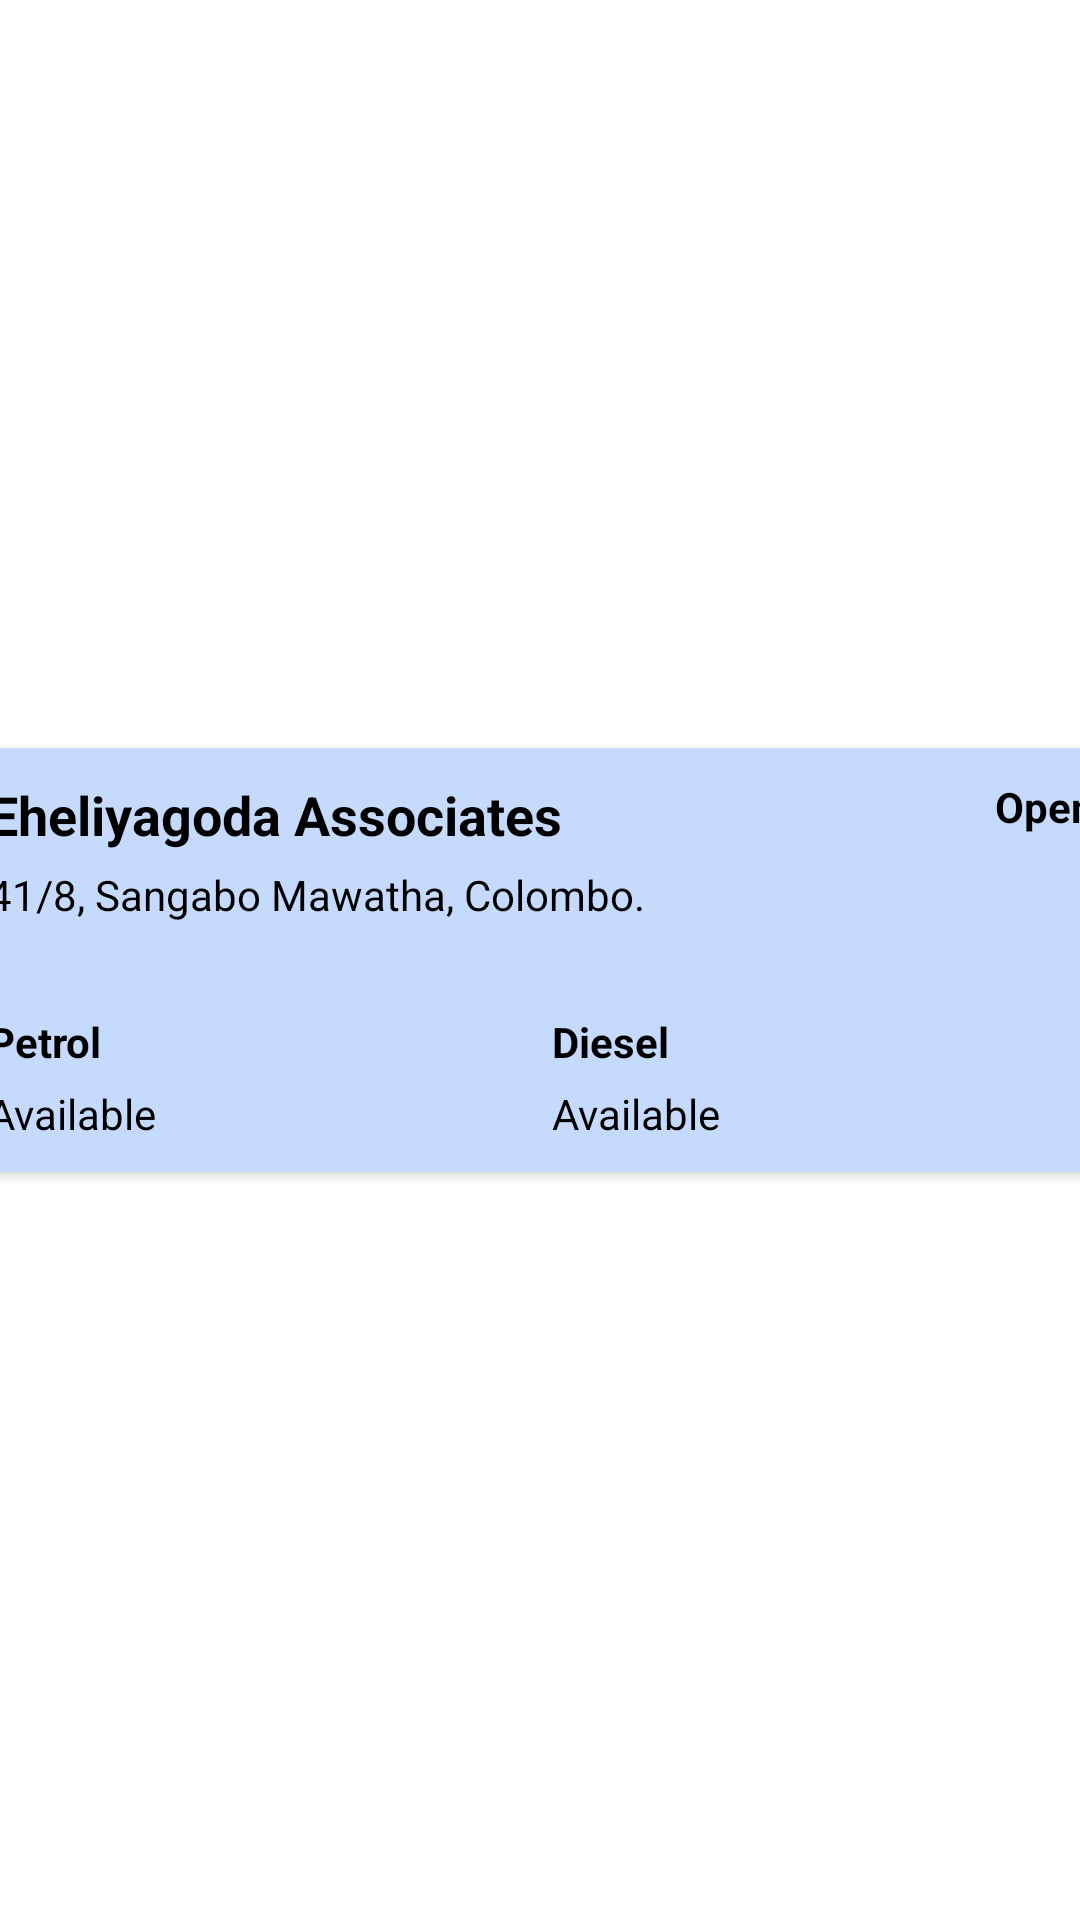

Here is an Android app screen rendered from its layout file. Give the layout XML and the strings, colors and styles it references.
<!-- AndroidManifest.xml: application theme Theme.FuelMe.NoActionBar -->
<!-- res/layout/all_stations_recyclerview_row.xml -->
<?xml version="1.0" encoding="utf-8"?>
<androidx.constraintlayout.widget.ConstraintLayout xmlns:android="http://schemas.android.com/apk/res/android"
    xmlns:app="http://schemas.android.com/apk/res-auto"
    android:layout_width="match_parent"
    android:layout_height="wrap_content">

    <androidx.cardview.widget.CardView
        android:layout_width="409dp"
        android:layout_height="wrap_content"
        android:id="@+id/cardView_asrv_row"
        app:layout_constraintBottom_toBottomOf="parent"
        app:layout_constraintEnd_toEndOf="parent"
        app:layout_constraintStart_toStartOf="parent"
        app:layout_constraintTop_toTopOf="parent"
        android:layout_margin="5dp"
        android:elevation="10dp"
        app:cardCornerRadius="5dp"
        >

        
        <androidx.constraintlayout.widget.ConstraintLayout
            android:layout_width="match_parent"
            android:layout_height="match_parent"
            android:paddingLeft="10dp"
            android:paddingRight="10dp"
            android:background="?colorSecondary"
            >

            <TextView
                android:id="@+id/txtView_StationName_asrv_row"
                android:layout_width="wrap_content"
                android:layout_height="wrap_content"
                android:layout_marginStart="10dp"
                android:layout_marginTop="10dp"
                android:text="@string/sample_station_name"
                android:textSize="18sp"
                android:textStyle="bold"
                app:layout_constraintStart_toStartOf="parent"
                app:layout_constraintTop_toTopOf="parent" />

            <TextView
                android:id="@+id/txtView_stationAddress_asrv_row"
                android:layout_width="wrap_content"
                android:layout_height="wrap_content"
                android:layout_marginStart="10dp"
                android:layout_marginTop="5dp"
                android:text="@string/sample_station_address"
                app:layout_constraintStart_toStartOf="parent"
                app:layout_constraintTop_toBottomOf="@+id/txtView_StationName_asrv_row" />

            <TextView
                android:id="@+id/txtView_stationOpenStatus_asrv_row"
                android:layout_width="wrap_content"
                android:layout_height="wrap_content"
                android:layout_marginTop="10dp"
                android:layout_marginEnd="10dp"
                android:text="@string/open"
                android:textStyle="bold"
                app:layout_constraintEnd_toEndOf="parent"
                app:layout_constraintTop_toTopOf="parent" />

            <TextView
                android:id="@+id/txtView_petrol_asrv_row"
                android:layout_width="wrap_content"
                android:layout_height="wrap_content"
                android:layout_marginStart="10dp"
                android:text="@string/petrol"
                android:textStyle="bold"
                app:layout_constraintBottom_toBottomOf="@+id/txtView_diesel_asrv_row"
                app:layout_constraintStart_toStartOf="parent" />

            <TextView
                android:id="@+id/txtView_petrolStatus_asrv_row"
                android:layout_width="wrap_content"
                android:layout_height="wrap_content"
                android:layout_marginStart="10dp"
                android:layout_marginTop="5dp"
                android:layout_marginBottom="10dp"
                android:text="@string/available"
                app:layout_constraintBottom_toBottomOf="parent"
                app:layout_constraintStart_toStartOf="parent"
                app:layout_constraintTop_toBottomOf="@+id/txtView_petrol_asrv_row" />

            <TextView
                android:id="@+id/txtView_diesel_asrv_row"
                android:layout_width="wrap_content"
                android:layout_height="wrap_content"
                android:layout_marginStart="150dp"
                android:layout_marginTop="30dp"
                android:text="@string/diesel"
                android:textStyle="bold"
                app:layout_constraintStart_toEndOf="@+id/txtView_petrol_asrv_row"
                app:layout_constraintTop_toBottomOf="@+id/txtView_stationAddress_asrv_row" />

            <TextView
                android:id="@+id/txtView_dieselStatus_asrv_row"
                android:layout_width="wrap_content"
                android:layout_height="wrap_content"
                android:layout_marginTop="5dp"
                android:text="@string/available"
                app:layout_constraintStart_toStartOf="@+id/txtView_diesel_asrv_row"
                app:layout_constraintTop_toBottomOf="@+id/txtView_diesel_asrv_row" />
        </androidx.constraintlayout.widget.ConstraintLayout>
    </androidx.cardview.widget.CardView>
</androidx.constraintlayout.widget.ConstraintLayout>
<!-- resources referenced by this layout -->
<resources>
  <string name="available">Available</string>
  <string name="diesel">Diesel</string>
  <string name="open">Open</string>
  <string name="petrol">Petrol</string>
  <string name="sample_station_address">41/8, Sangabo Mawatha, Colombo.</string>
  <string name="sample_station_name">Eheliyagoda Associates</string>
  <style name="Theme.FuelMe.NoActionBar" parent="Theme.MaterialComponents.DayNight.NoActionBar">
          
          <item name="colorPrimary">@color/blue_black</item>
          <item name="colorPrimaryVariant">@color/purple_700</item>
          <item name="colorOnPrimary">@color/white</item>
          
          <item name="colorSecondary">@color/light_blue</item>
          <item name="colorSecondaryVariant">@color/teal_700</item>
          <item name="colorOnSecondary">@color/black</item>
          
          <item name="android:statusBarColor" tools:targetApi="l">?attr/colorPrimary</item>
          
          <item name="android:textColor">@color/black</item> 
      </style>
  <color name="blue_black">#090348</color>
  <color name="purple_700">#FF3700B3</color>
  <color name="white">#FFFFFFFF</color>
  <color name="light_blue">#c5dafc</color>
  <color name="teal_700">#FF018786</color>
  <color name="black">#FF000000</color>
</resources>
